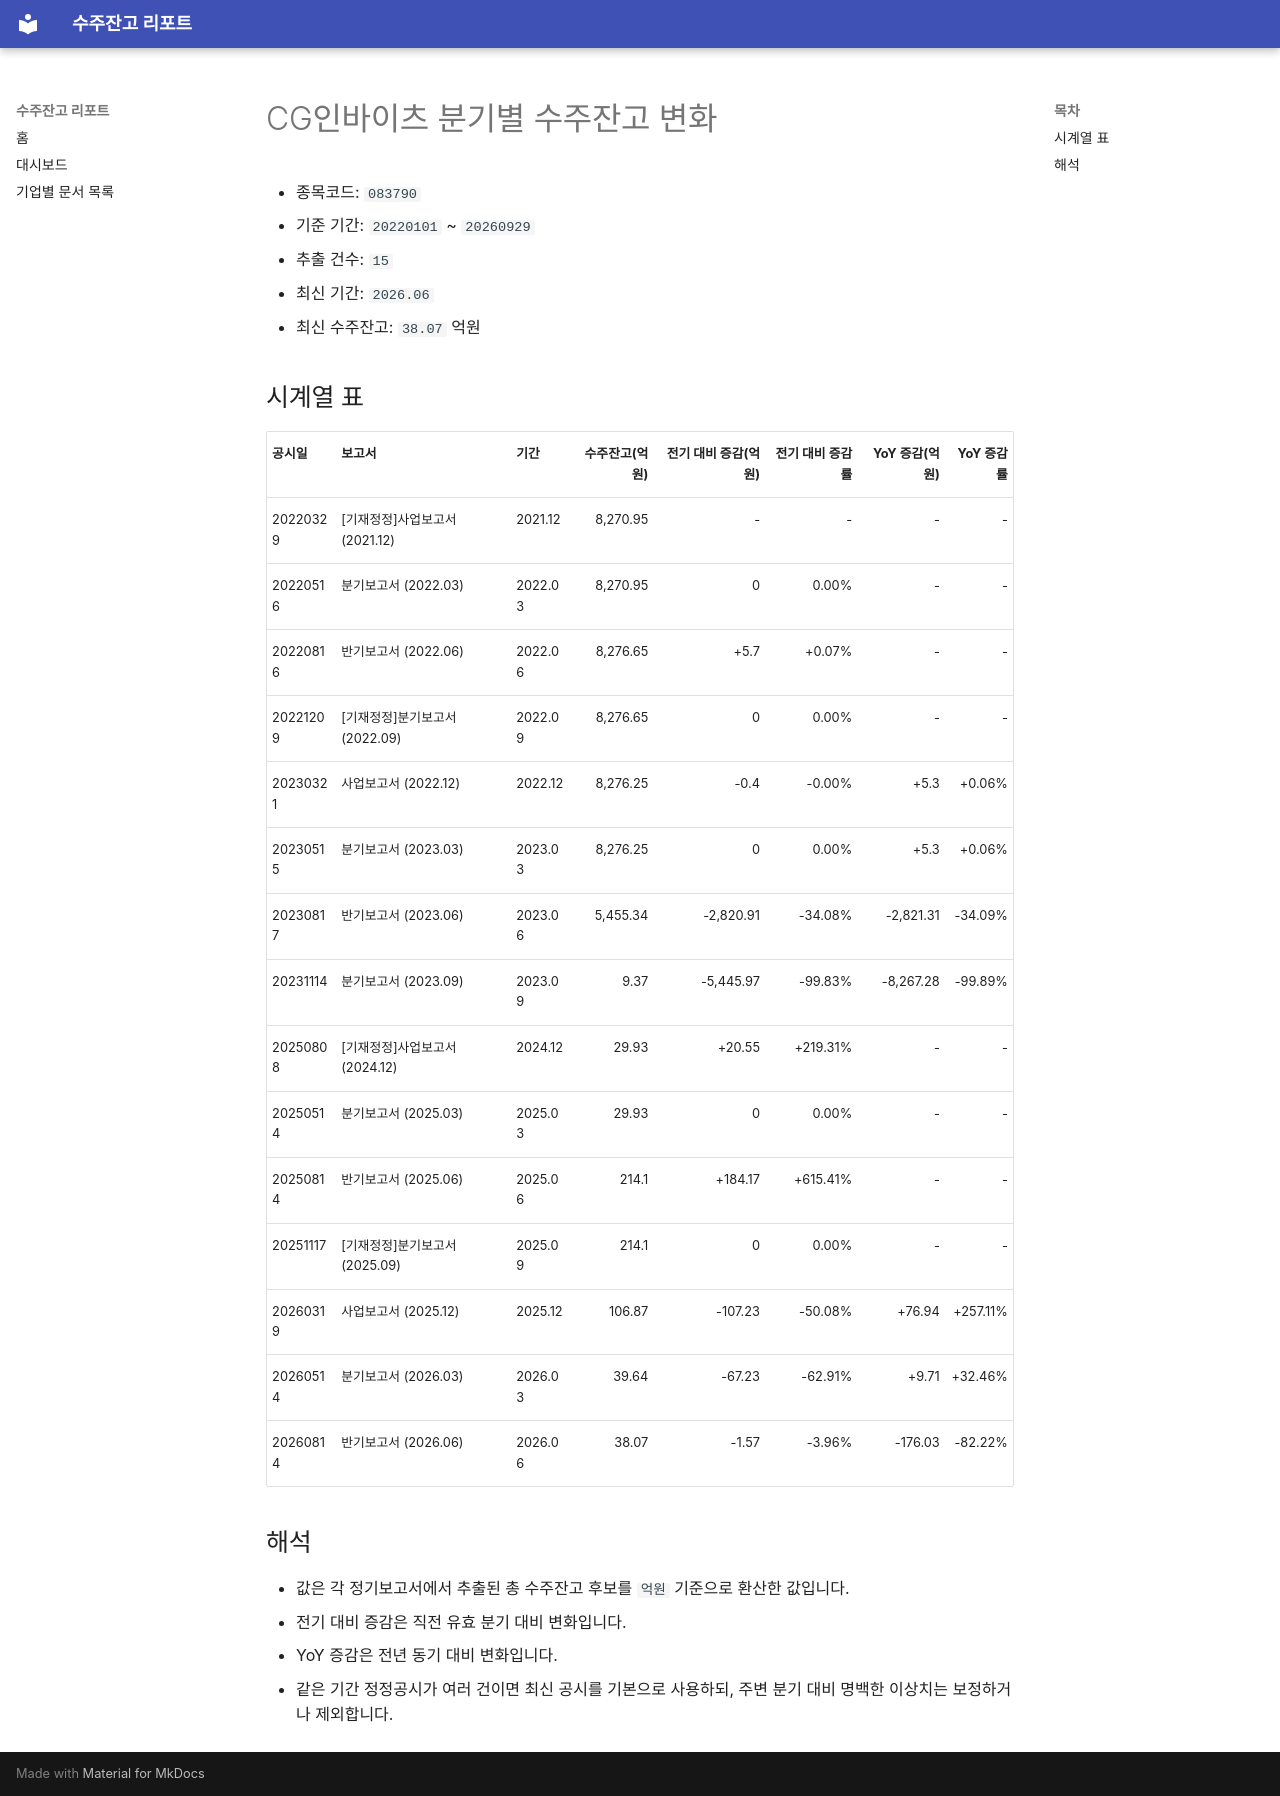

repository: agent-jaden/order-backlog-dashboard · page: companies/CG인바이츠_수주잔고(083790)/index.html · generator: mkdocs

# CG인바이츠 분기별 수주잔고 변화

- 종목코드: `083790`
- 기준 기간: `20220101` ~ `20260929`
- 추출 건수: `15`
- 최신 기간: `2026.06`
- 최신 수주잔고: `38.07` 억원

## 시계열 표

| 공시일 | 보고서 | 기간 | 수주잔고(억원) | 전기 대비 증감(억원) | 전기 대비 증감률 | YoY 증감(억원) | YoY 증감률 |
| --- | --- | --- | ---: | ---: | ---: | ---: | ---: |
| 20220329 | [기재정정]사업보고서 (2021.12) | 2021.12 | 8,270.95 | - | - | - | - |
| 20220516 | 분기보고서 (2022.03) | 2022.03 | 8,270.95 | 0 | 0.00% | - | - |
| 20220816 | 반기보고서 (2022.06) | 2022.06 | 8,276.65 | +5.7 | +0.07% | - | - |
| 20221209 | [기재정정]분기보고서 (2022.09) | 2022.09 | 8,276.65 | 0 | 0.00% | - | - |
| 20230321 | 사업보고서 (2022.12) | 2022.12 | 8,276.25 | -0.4 | -0.00% | +5.3 | +0.06% |
| 20230515 | 분기보고서 (2023.03) | 2023.03 | 8,276.25 | 0 | 0.00% | +5.3 | +0.06% |
| 20230817 | 반기보고서 (2023.06) | 2023.06 | 5,455.34 | -2,820.91 | -34.08% | -2,821.31 | -34.09% |
| 20231114 | 분기보고서 (2023.09) | 2023.09 | 9.37 | -5,445.97 | -99.83% | -8,267.28 | -99.89% |
| 20250808 | [기재정정]사업보고서 (2024.12) | 2024.12 | 29.93 | +20.55 | +219.31% | - | - |
| 20250514 | 분기보고서 (2025.03) | 2025.03 | 29.93 | 0 | 0.00% | - | - |
| 20250814 | 반기보고서 (2025.06) | 2025.06 | 214.1 | +184.17 | +615.41% | - | - |
| 20251117 | [기재정정]분기보고서 (2025.09) | 2025.09 | 214.1 | 0 | 0.00% | - | - |
| 20260319 | 사업보고서 (2025.12) | 2025.12 | 106.87 | -107.23 | -50.08% | +76.94 | +257.11% |
| 20260514 | 분기보고서 (2026.03) | 2026.03 | 39.64 | -67.23 | -62.91% | +9.71 | +32.46% |
| 20260814 | 반기보고서 (2026.06) | 2026.06 | 38.07 | -1.57 | -3.96% | -176.03 | -82.22% |

## 해석

- 값은 각 정기보고서에서 추출된 총 수주잔고 후보를 `억원` 기준으로 환산한 값입니다.
- 전기 대비 증감은 직전 유효 분기 대비 변화입니다.
- YoY 증감은 전년 동기 대비 변화입니다.
- 같은 기간 정정공시가 여러 건이면 최신 공시를 기본으로 사용하되, 주변 분기 대비 명백한 이상치는 보정하거나 제외합니다.
